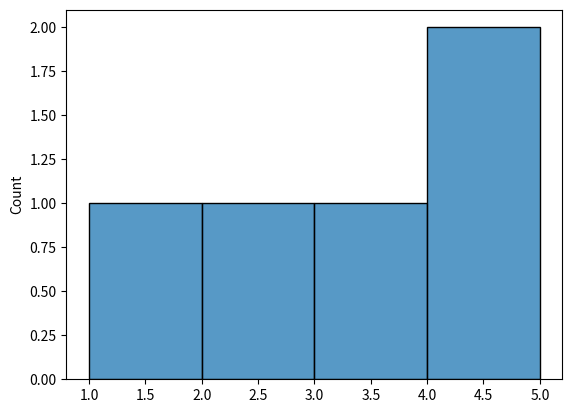

This figure's Python source:
def plot():
    try:
        import matplotlib.pyplot as plt
        import seaborn as sns
        import pandas as pd
        import numpy as np
    except ModuleNotFoundError:
        return

    sns.histplot([1, 2, 3, 4, 5])

    plt.show()


plot()
